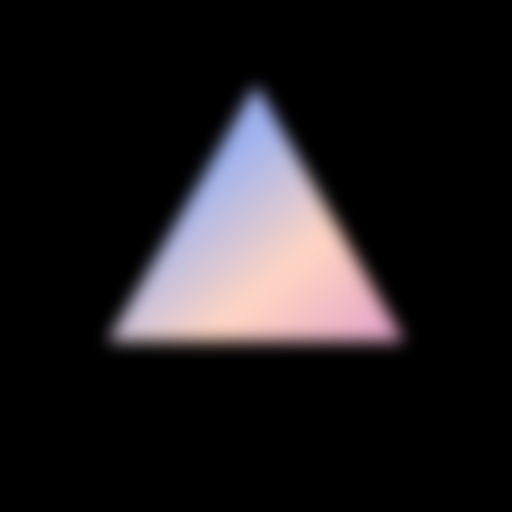
t = 0.00 s
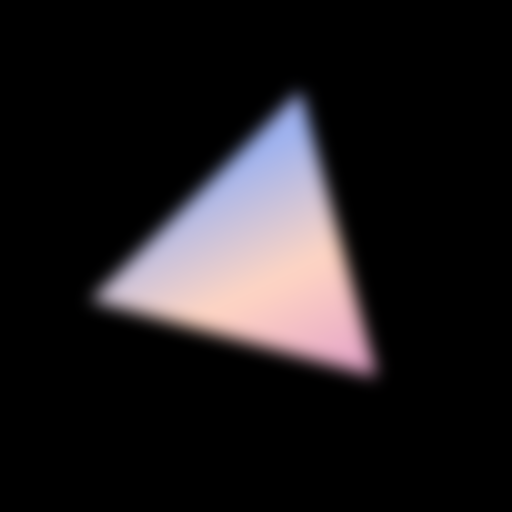
t = 1.67 s
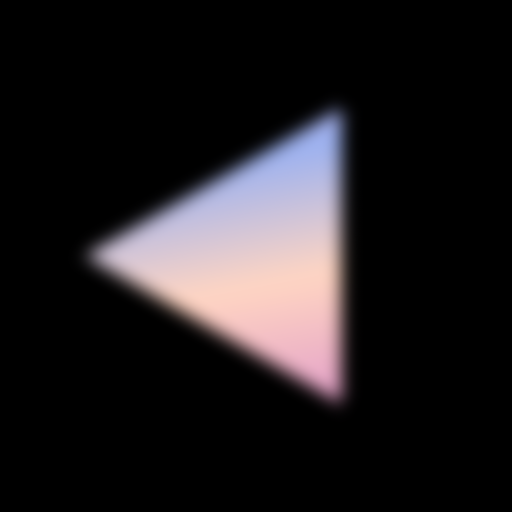
t = 3.33 s
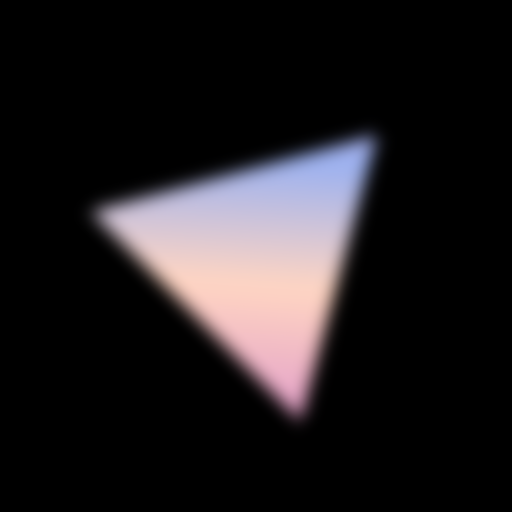
t = 5.00 s
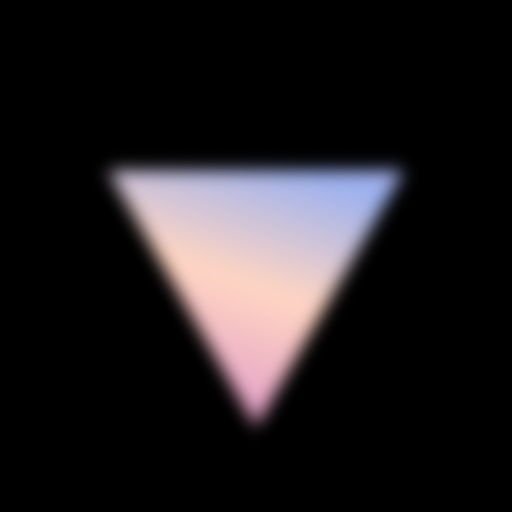
t = 6.67 s
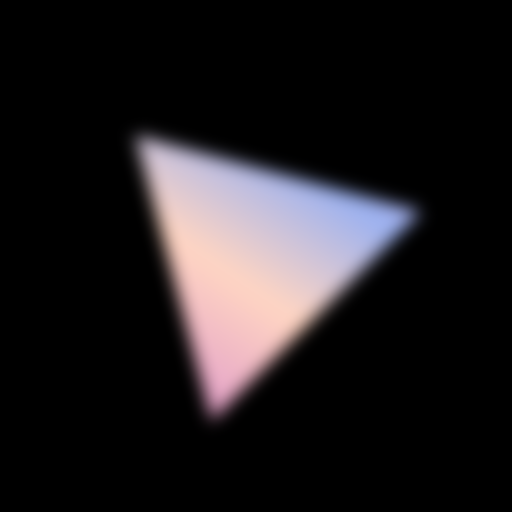
t = 8.33 s

The animated SVG that drew these frames (rendered in a browser with its animation timeline set to each time). Animation: 1 SMIL element (animateTransform=1); frames cover the first 8.33 s, repeats indefinitely.

<svg xmlns="http://www.w3.org/2000/svg" viewBox="0 0 150 150" width="150" height="150">
  <defs>
    <linearGradient id="triangleGradient" x1="0%" y1="0%" x2="100%" y2="100%">
      <stop offset="0%" style="stop-color:#DCBAF4"/>
      <stop offset="33%" style="stop-color:#9BB1F0"/>
      <stop offset="66%" style="stop-color:#FFD5C2"/>
      <stop offset="100%" style="stop-color:#E29EC9"/>
    </linearGradient>
    <filter id="blur">
      <feGaussianBlur stdDeviation="2.5" />
    </filter>
  </defs>
  
  <rect width="150" height="150" fill="black"/>
  
  <g transform="translate(75 75)">
    <path d="M0,-50 L43.3,25 L-43.3,25 Z" fill="url(#triangleGradient)" filter="url(#blur)">
      <animateTransform attributeName="transform" type="rotate" from="0" to="360" dur="40s" repeatCount="indefinite"/>
    </path>
  </g>
</svg>
